Run: headless pygame with SDL's dummy video driver; simulated clock (each Clock.tick advances the game by its frame time, no real sleeping); random seed 0; keys injected as events and as key.get_pressed() state; mouse plan: one left click at the window centre at the start of phase 2, then a move to the lower-right quarter at the start of phase 3; restart key SPACE tapped at the start of phases 3 and 4.
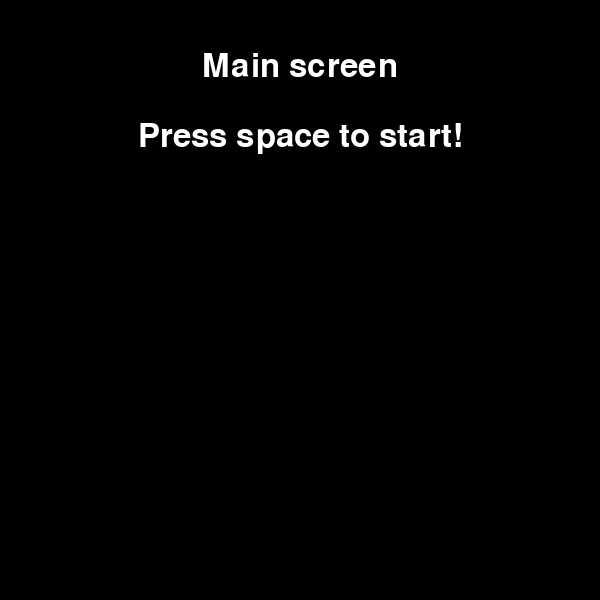
Frame 1 of 4 · flips 1–60 · no input
Frame 2 of 4 · flips 61–180 · clicked the window centre · tapped SPACE, RETURN · held RIGHT (→), D · screen unchanged from frame 1, image omitted
Frame 3 of 4 · flips 181–300 · moved the mouse to the lower-right quarter · tapped SPACE · held DOWN (↓), S · screen unchanged from frame 2, image omitted
Frame 4 of 4 · flips 301–420 · tapped SPACE · held LEFT (←), A, UP (↑), W · screen unchanged from frame 3, image omitted

The pygame program that drew these frames:

import pygame
import time
import random
import sys
import math

pygame.init()
BREEDTE = 600
HOOGTE = 600
screen = pygame.display.set_mode((BREEDTE, HOOGTE))
pygame.display.set_caption("Darleks")
clock = pygame.time.Clock()
schaal = 40


rijen = int(((BREEDTE - 25) - 15) / schaal)
colome = int(((HOOGTE - 25) - 15) / schaal)


vr = {
    "speler_x": 15,
    "speler_y": 15,
    "running": True,
    "mainscreen": True,
    "level": 0,
    "dalekses": [],
    "hoopjes" : [],
    "dood": False,
    "score" : 0,
    "gewonnen": False,
    "screw": True,
    "daleksonscreen": False,
    "settingss": False,
    "playerkleur": (0,0,0),

}
x = random.randint(0, rijen)
y = random.randint(0, colome)
vr["speler_x"] = (x * schaal) + 15
vr["speler_y"] = (y * schaal) + 15 

WIT = (255, 255, 255)
ZWART = (0, 0, 0)
ROOD = (255, 0, 0)
GROEN = (0, 255, 0)
BRUIN = (150, 75, 0)
GOUD = (255, 215, 0)

def dotplilbro():
    x = random.randint(0, rijen)
    y = random.randint(0, colome)
    vr["speler_x"] = (x * schaal) + 15
    vr["speler_y"] = (y * schaal) + 15

def move():
    nieuw = []
    for (x, y) in vr["dalekses"]:
        if x < vr["speler_x"]:
            x += schaal
        elif x > vr["speler_x"]:
            x -= schaal

        if y < vr["speler_y"]:
            y += schaal
        elif y > vr["speler_y"]:
            y -= schaal

        nieuw.append((x, y))

    vr["dalekses"] = nieuw

def daleksescheck():
    global vr
    nieuw = []
    for i in vr["dalekses"]:
        if vr["dalekses"].count(i) == 1 and i not in vr["hoopjes"]  :
            nieuw.append(i)
        else:
            vr["hoopjes"].append(i)
            vr["score"] += 10
    vr["dalekses"] = nieuw

def hoopjes():
    global vr
    for (x, y) in vr["hoopjes"]:
        pygame.draw.circle(screen, (120, 120, 120), (x+5, y+5), 8)

        # extra "metaalstukken"
        pygame.draw.rect(screen, (100, 100, 100), (x, y, 6, 3))
        pygame.draw.rect(screen, (80, 80, 80), (x+4, y+7, 8, 3))
        pygame.draw.circle(screen, (150, 150, 150), (x+10, y+2), 3)
        pygame.draw.circle(screen, (90, 90, 90), (x+2, y+10), 2)

def spawndaleks():
    vr["dalekses"] = []
    vr["daleksonscreen"] = True
    for i in range((vr["level"] * 2) + 1):
        while True:
            x = int(random.randint(0, rijen) )
            y = int(random.randint(0, colome) )
            dalek_x = (x * schaal) + 15
            dalek_y = (y * schaal) + 15
            afstand = math.dist((dalek_x, dalek_y), (vr["speler_x"], vr["speler_y"]))
            if (afstand >= (schaal * 5)) and ((dalek_x, dalek_y) not in vr["dalekses"]):
                vr["dalekses"].append((dalek_x, dalek_y))
                pygame.draw.rect(screen, ROOD, (dalek_x, dalek_y, 10, 10))
                pygame.display.update()
                break


def drawdalekses():
    for (x, y) in vr["dalekses"]:

        # Lichaam (kleine rode rechthoek)
        pygame.draw.rect(screen, (150, 0, 0), (x, y+2, 10, 8))

        # Kop (kleine rode cirkel bovenop)
        pygame.draw.circle(screen, (100, 0, 0), (x+5, y), 4)

        # Oogstok
        pygame.draw.line(screen, (0,0,0), (x+5, y), (x+10, y-2), 1)
        pygame.draw.circle(screen, (0,0,255), (x+10, y-2), 2)

        # Versiering (zwart bolletje onder)
        pygame.draw.circle(screen, (0,0,0), (x+3, y+8), 2)
        pygame.draw.circle(screen, (0,0,0), (x+7, y+8), 2)

   
def doscrew():
    nieuw = []
    for (dx, dy) in vr["dalekses"]:
        afstand = math.dist((dx, dy), (vr["speler_x"], vr["speler_y"]))
        if afstand >= (schaal * 1.5):
            nieuw.append((dx, dy))
        else :
            vr["score"] += 5
            vr["hoopjes"].append((dx,dy))
    vr["dalekses"] = nieuw
    vr["screw"] = False

def lijnentekenen():
    lijn = 0
    # teken grid
    while (lijn * schaal) <= BREEDTE:
        pygame.draw.line(screen, ZWART, ((lijn * schaal), 0), ((lijn * schaal), HOOGTE))
        pygame.draw.line(screen, ZWART, (0, (lijn * schaal)), (BREEDTE, (lijn * schaal)))
        lijn += 1




def daleksesdood():
    if len(vr["dalekses"]) == 0:
        vr["gewonnen"] = True
        vr["daleksonscreen"] = False

def tekenspeler():
    global vr
    pygame.draw.circle(screen, (100, 200, 0), (vr["speler_x"]+5, vr["speler_y"]+5), 5)

    # Lichaam
    pygame.draw.rect(screen, vr["playerkleur"], (vr["speler_x"], vr["speler_y"]+10, 10, 10))

    # Armen
    pygame.draw.line(screen, (0,0,0), (vr["speler_x"], vr["speler_y"]+12), (vr["speler_x"]-5, vr["speler_y"]+15), 2)
    pygame.draw.line(screen, (0,0,0), (vr["speler_x"]+10, vr["speler_y"]+12), (vr["speler_x"]+15, vr["speler_y"]+15), 2)

    # Benen
    pygame.draw.line(screen, (0,0,0), (vr["speler_x"]+3, vr["speler_y"]+20), (vr["speler_x"]+3, vr["speler_y"]+25), 2)
    pygame.draw.line(screen, (0,0,0), (vr["speler_x"]+7, vr["speler_y"]+20), (vr["speler_x"]+7, vr["speler_y"]+25), 2)

def checkdood():
    for (x, y) in vr["dalekses"]:
        if (vr["speler_x"] == x and vr["speler_y"] == y):
            vr["dood"] = True
    for (x, y) in vr["hoopjes"]:
        if (vr["speler_x"] == x and vr["speler_y"] == y):
            vr["dood"] = True

def doodscherm():
        global vr
        screen.fill(ROOD)
        font = pygame.font.SysFont(None, 72)
        tekst = font.render("You died", True, (255, 255, 255))
        screen.blit(tekst, (BREEDTE // 2 - tekst.get_width() // 2, HOOGTE // 2 - 100))
        font = pygame.font.SysFont(None, 40)
        tekst = font.render("Score: "+ str(vr["score"]), True, (255, 255, 255))
        screen.blit(tekst, (BREEDTE // 2 - tekst.get_width() // 2, HOOGTE // 2 - 50))
        tekst = font.render("Press space to restart or esc to exit!", True, (255, 255, 255))
        screen.blit(tekst, (BREEDTE // 2 - tekst.get_width() // 2, HOOGTE // 2 ))
        pygame.display.update()
        while vr["running"] == True and vr["mainscreen"] != True:
            for event in pygame.event.get():
                if event.type == pygame.QUIT:
                    vr["running"] = False
                    vr["mainscreen"] = False
                    vr["settingss"] = False
                if event.type == pygame.KEYDOWN:
                    if event.key == pygame.K_ESCAPE:
                        vr["running"] = False
                        vr["mainscreen"] = False
                        vr["settingss"] = False
                if event.type == pygame.KEYDOWN:
                    if event.key == pygame.K_SPACE:
                        vr = {
    "speler_x": 15,
    "speler_y": 15,
    "running": True,
    "mainscreen": True,
    "level": 0,
    "dalekses": [],
    "hoopjes" : [],
    "dood": False,
    "score" : 0,
    "gewonnen": False,
    "screw": True,
    "daleksonscreen": False,
    "settingss": False,
    "playerkleur": (0,0,0),

}
        

def winscherm():
    global vr

def settings_menu():
    vr["settingss"] = True
    while vr["settingss"]:
        for event in pygame.event.get():
            if event.type == pygame.QUIT:
                vr["running"] = False
                vr["mainscreen"] = False
                vr["settingss"] = False
        clock.tick(60)
        screen.fill(GROEN)
        font = pygame.font.SysFont(None, 72)
        font1 = pygame.font.SysFont(None, 32)
        tekst = font.render("Settings", True, (255, 255, 255))
        screen.blit(tekst, (BREEDTE // 2 - tekst.get_width() // 2, 50))
        #zwart
        button_xz = 100
        button_yz = 200
        pygame.draw.rect(screen, ZWART, (button_xz , button_yz, 50, 50))
        knop_rectz = pygame.Rect(button_xz, button_yz, 50, 50)
        #bruin
        button_xb = 400
        button_yb= 200
        pygame.draw.rect(screen, BRUIN, (button_xb , button_yb, 50, 50))
        knop_rectb = pygame.Rect(button_xb, button_yb, 50, 50)
        muispos = pygame.mouse.get_pos()
        muiscl = pygame.mouse.get_pressed()

        if knop_rectz.collidepoint(muispos) and (muiscl[0] == True):
            vr["playerkleur"] = (0,0,0)
            tekst = font1.render("Color updated", True, (255, 255, 255))
            screen.blit(tekst, (BREEDTE // 2 - tekst.get_width() // 2, 100))
            pygame.display.update()
            pygame.time.delay(1000)
        pygame.draw.rect(screen, BRUIN, (button_xb , button_yb, 50, 50))
        knop_rect = pygame.Rect(button_xb, button_yb, 50, 50)
        
        if knop_rectb.collidepoint(muispos) and (muiscl[0] == True):
            vr["playerkleur"] = (150, 75, 0)
            tekst = font1.render("Color updated", True, (255, 255, 255))
            screen.blit(tekst, (BREEDTE // 2 - tekst.get_width() // 2, 100))
            pygame.display.update()
            pygame.time.delay(1000)
        
        
        if vr["level"]  >= 4: 
            button_x = 100
            button_y = 400
            pygame.draw.rect(screen, GOUD, (button_x , button_y, 50, 50))
            knop_rect = pygame.Rect(button_x, button_y, 50, 50)
            if knop_rect.collidepoint(muispos) and (muiscl[0] == True):
                vr["playerkleur"] = (255, 215, 0)
                tekst = font1.render("Color updated", True, (255, 255, 255))
                screen.blit(tekst, (BREEDTE // 2 - tekst.get_width() // 2, 100))
                pygame.display.update()
                pygame.time.delay(1000)


        for event in pygame.event.get():
            if event.type == pygame.KEYDOWN:
                if event.key == pygame.K_ESCAPE:
                    vr["settingss"] = False
            if event.type == pygame.QUIT:
                vr["settingss"] = False
                vr["running"] = False
        pygame.display.update()

def main_menu():
    vr["mainscreen"] = True
    while vr["mainscreen"]:
        for event in pygame.event.get():
            if event.type == pygame.QUIT:
                vr["running"] = False
                vr["mainscreen"] = False
                vr["settingss"] = False
        clock.tick(60)
        screen.fill(ZWART)
        font = pygame.font.SysFont(None, 48)
        tekst = font.render("Main screen", True, WIT)
        screen.blit(tekst, (BREEDTE // 2 - tekst.get_width() // 2, 50))
        tekst2 = font.render("Press space to start!", True, WIT)
        screen.blit(tekst2, (BREEDTE // 2 - tekst2.get_width() // 2, 120))
        for event in pygame.event.get():
            if event.type == pygame.KEYDOWN:
                if event.key == pygame.K_SPACE:
                    vr["mainscreen"] = False
            if event.type == pygame.QUIT:
                vr["mainscreen"] = False
                vr["running"] = False
        pygame.display.update()

def gameloop():
        clock.tick(60)
        screen.fill(WIT)
        pygame.display.set_caption("Darleks level = "  + str(vr["level"]) + "     Score: " + str(vr["score"]))

        lijnentekenen()
        tekenspeler()

        if not vr["daleksonscreen"]:
            vr["level"] += 1
            spawndaleks()
        else:
            drawdalekses()
        hoopjes()
        for event in pygame.event.get():
            if event.type == pygame.QUIT:
                vr["running"] = False
                vr["mainscreen"] = False
                vr["settingss"] = False

                

            if event.type == pygame.KEYDOWN:
                # beweging - gebruik vr waarden
                if (event.key in (pygame.K_LEFT, pygame.K_a)) and vr["speler_x"] != 15:
                    vr["speler_x"] -= schaal
                    move()
                elif (event.key in (pygame.K_RIGHT, pygame.K_d)) and vr["speler_x"] != (BREEDTE - 25):
                    vr["speler_x"] += schaal
                    move()
                elif (event.key in (pygame.K_UP, pygame.K_w)) and vr["speler_y"] != 15:
                    vr["speler_y"] -= schaal
                    move()
                elif (event.key in (pygame.K_DOWN, pygame.K_s)) and vr["speler_y"] != (HOOGTE - 25):
                    vr["speler_y"] += schaal
                    move()
                elif (event.key == pygame.K_q) and (vr["speler_x"] != 15 and vr["speler_y"] != 15):
                    vr["speler_x"] -= schaal
                    vr["speler_y"] -= schaal
                    move()
                elif (event.key == pygame.K_e) and ((vr["speler_x"] != (BREEDTE - 25)) and vr["speler_y"] != 15):
                    vr["speler_x"] += schaal
                    vr["speler_y"] -= schaal
                    move()
                elif (event.key == pygame.K_x) and ((vr["speler_x"] != (BREEDTE - 25)) and (vr["speler_y"] != (HOOGTE - 25))):
                    vr["speler_x"] += schaal
                    vr["speler_y"] += schaal
                    move()
                elif (event.key == pygame.K_z) and ((vr["speler_x"] != 15) and (vr["speler_y"] != (HOOGTE - 25))):
                    vr["speler_x"] -= schaal
                    vr["speler_y"] += schaal
                    move()
                elif (event.key == pygame.K_j) and vr["screw"]:
                    doscrew()
                elif (event.key == pygame.K_l):
                    move()
                elif (event.key == pygame.K_t):
                    dotplilbro()
                elif (event.key == pygame.K_ESCAPE):
                    settings_menu()

        daleksescheck()
        daleksesdood()
        checkdood()
        
        if vr["dood"] ==  True:
            doodscherm()

        if vr["gewonnen"] == True:
            vr["gewonnen"] = False
            vr["screw"] = True
            vr["hoopjes"] = []
            screen.fill(GROEN)
            font = pygame.font.SysFont(None, 72)
            tekst = font.render("GEWONNEN WAZAAAA", True, (255, 255, 255))
            screen.blit(tekst, (BREEDTE // 2 - tekst.get_width() // 2, HOOGTE // 2 - 50))
            pygame.display.update()
            pygame.time.delay(3000)

        pygame.display.update()


while vr["running"] ==  True:
    if vr["mainscreen"] == True:
        main_menu()
    else:
        gameloop()
